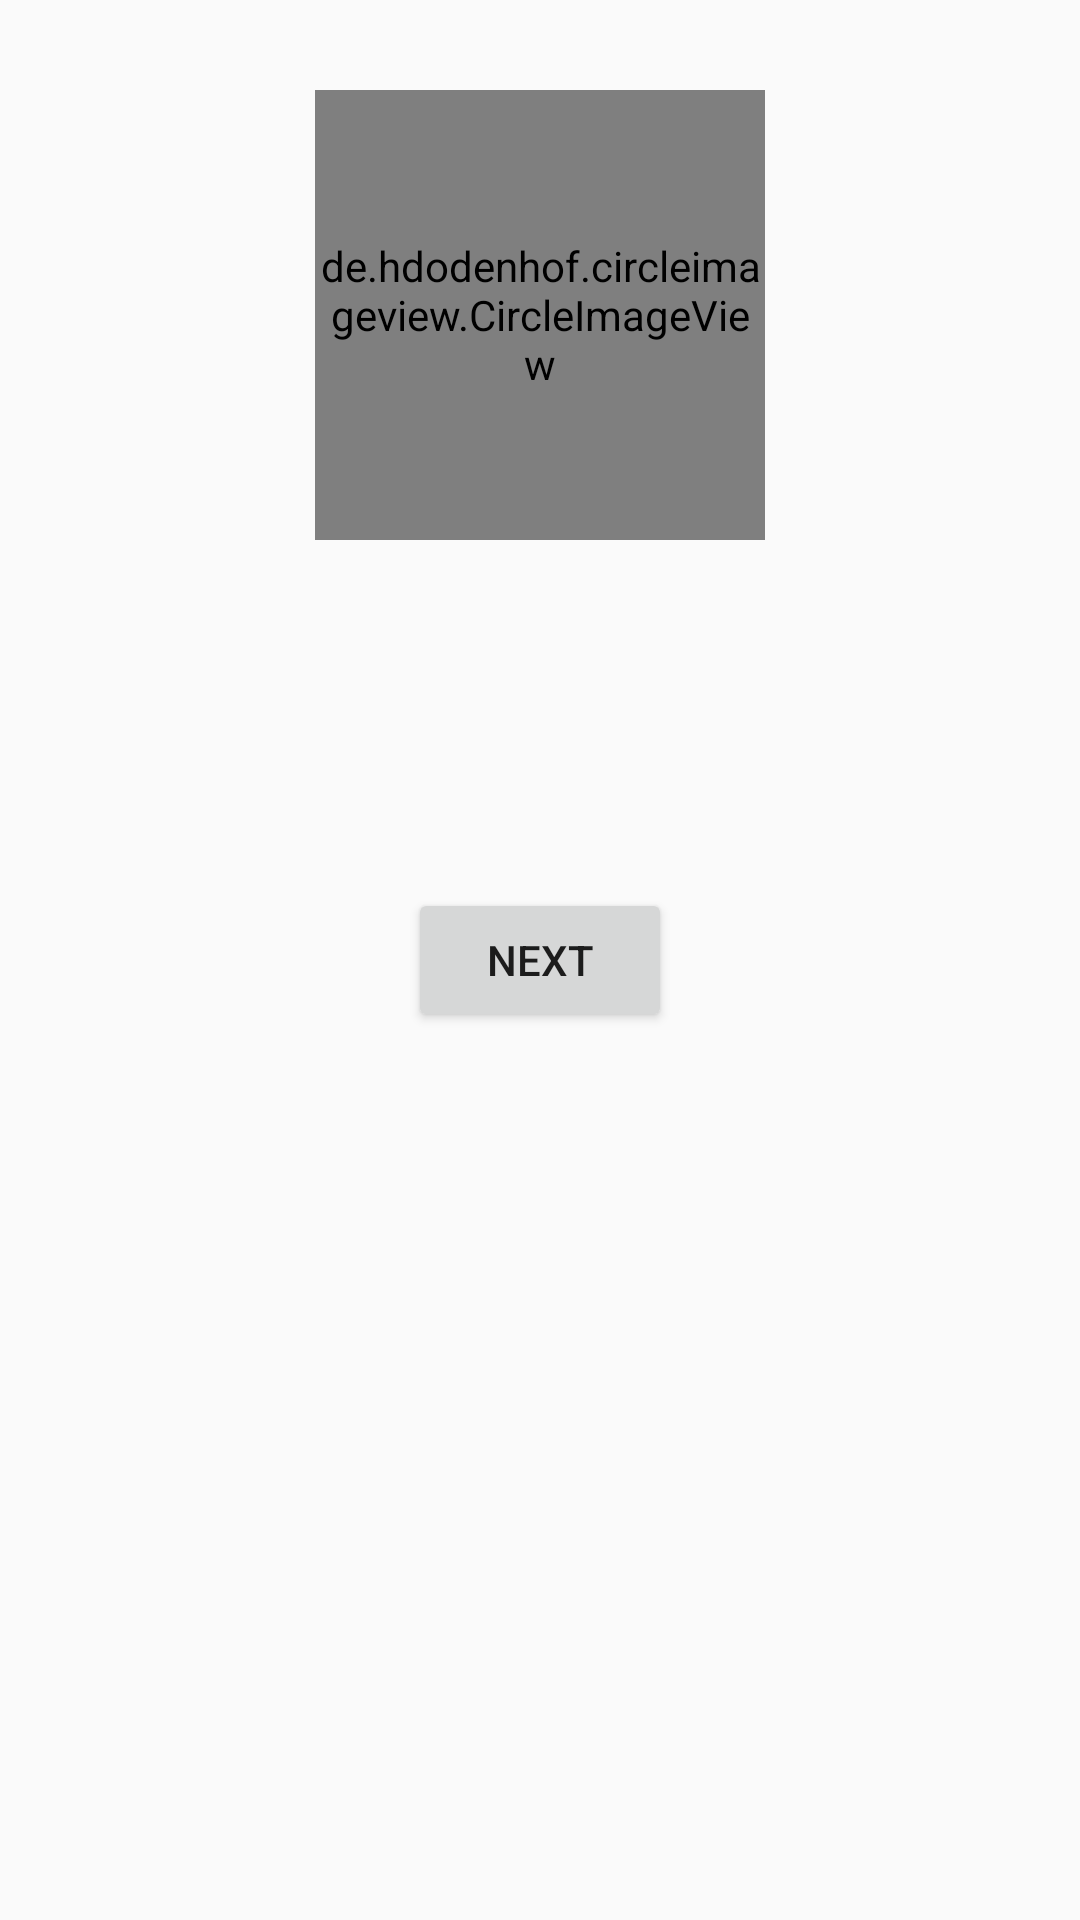

Produce the Android XML layout that renders to this screen, including the resource entries it uses.
<!-- AndroidManifest.xml: application theme AppTheme -->
<!-- res/layout/activity_set_profile.xml -->
<?xml version="1.0" encoding="utf-8"?>
<RelativeLayout xmlns:android="http://schemas.android.com/apk/res/android"
    xmlns:app="http://schemas.android.com/apk/res-auto"
    xmlns:tools="http://schemas.android.com/tools"
    android:layout_width="match_parent"
    android:layout_height="match_parent"
    tools:context="com.example.perfect.juzzuber.SetProfileActivity">

    <de.hdodenhof.circleimageview.CircleImageView

        android:layout_height="150dp"
        android:layout_width="150dp"
        android:id="@+id/imageSetProfile"
        android:layout_marginTop="30dp"
        android:layout_alignParentTop="true"
        android:layout_centerHorizontal="true"
        android:src="@drawable/default_profile_image"
        android:onClick="selectImage"
        />

    <Button
        android:layout_width="wrap_content"
        android:layout_height="wrap_content"
        android:text="next"
        android:layout_marginTop="250dp"
        android:layout_centerInParent="true"
        android:onClick="next"/>

</RelativeLayout>
<!-- resources referenced by this layout -->
<resources>
  <style name="AppTheme" parent="Theme.AppCompat.Light.NoActionBar">
          
          <item name="colorPrimary">@color/colorPrimary</item>
          <item name="colorPrimaryDark">@color/colorPrimaryDark</item>
          <item name="colorAccent">@color/colorAccent</item>
          <item name="android:windowFullscreen">true</item>
      </style>
  <color name="colorPrimary">#0a091b</color>
  <color name="colorPrimaryDark">#070716</color>
  <color name="colorAccent">#FF4081</color>
</resources>
